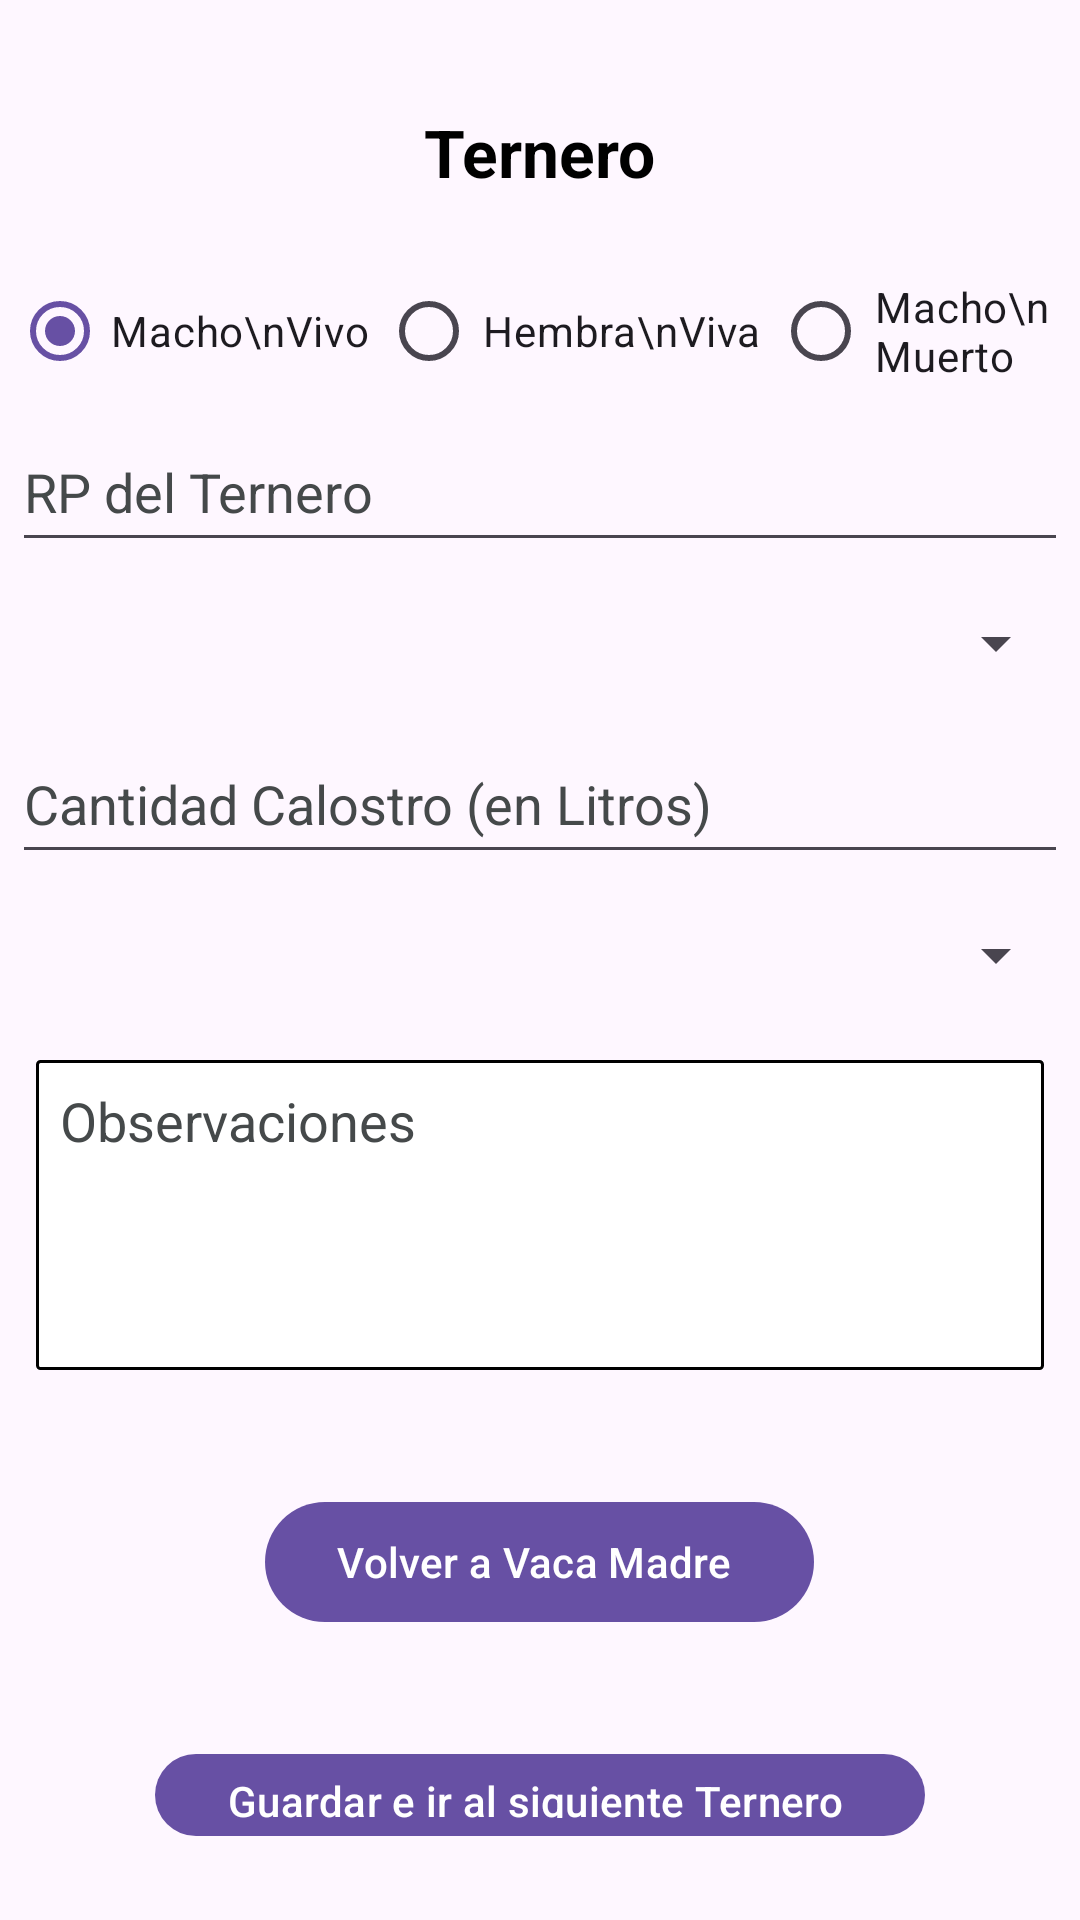

The Android layout XML behind this screen, and the referenced resources:
<!-- AndroidManifest.xml: application theme Theme.Crianza_Inteligente -->
<!-- res/layout/fragment_ternero.xml -->
<?xml version="1.0" encoding="utf-8"?>
<LinearLayout xmlns:android="http://schemas.android.com/apk/res/android"
    android:id="@+id/layout_ternero"
    android:layout_width="match_parent"
    android:layout_height="wrap_content"
    android:layout_margin="5dp"
    android:background="@color/gulf_transparent"
    android:gravity="center_horizontal"
    android:orientation="vertical"
    android:paddingStart="4dp"
    android:paddingTop="36dp"
    android:paddingEnd="4dp"
    android:paddingBottom="8dp">

    

    <TextView
        android:id="@+id/tv_titulo_ternero"
        android:layout_width="wrap_content"
        android:layout_height="wrap_content"
        android:text="Ternero"
        android:textColor="@color/black"
        android:textSize="22sp"
        android:textStyle="bold" />


    <RadioGroup
        android:id="@+id/rg_sexo_ternero"
        android:layout_width="match_parent"
        android:layout_height="50dp"
        android:layout_marginTop="20dp"
        android:gravity="center"
        android:orientation="horizontal">


        <RadioButton
            android:id="@+id/rb_macho_vivo"
            android:layout_width="wrap_content"
            android:layout_height="wrap_content"
            android:checked="true"
            android:paddingStart="1dp"
            android:paddingEnd="4dp"
            android:text="Macho\nVivo" />

        <RadioButton
            android:id="@+id/rb_hembra_viva"
            android:layout_width="wrap_content"
            android:layout_height="wrap_content"
            android:paddingStart="2dp"
            android:paddingEnd="4dp"
            android:text="Hembra\nViva" />

        <RadioButton
            android:id="@+id/rb_macho_muerto"
            android:layout_width="wrap_content"
            android:layout_height="wrap_content"
            android:paddingStart="2dp"
            android:paddingEnd="4dp"
            android:text="Macho\nMuerto" />

        <RadioButton
            android:id="@+id/rb_hembra_muerta"
            android:layout_width="wrap_content"
            android:layout_height="wrap_content"
            android:paddingStart="2dp"
            android:paddingEnd="4dp"
            android:text="Hembra\nMuerta" />
    </RadioGroup>

    <View
        android:layout_width="match_parent"
        android:layout_height="2dp"
        android:background="@color/grey_light" />


    <EditText
        android:id="@+id/et_rp_ternero"
        android:layout_width="match_parent"
        android:layout_height="50dp"
        android:hint="RP del Ternero"
        android:inputType="text"
        android:textColorHint="@color/grey" />

    <View
        android:layout_width="match_parent"
        android:layout_height="2dp"
        android:background="@color/grey_light" />

    <Spinner
        android:id="@+id/spinner_vitalidad"
        android:layout_width="match_parent"
        android:layout_height="50dp"
        android:hint="Vitalidad"
        android:textColorHint="@color/grey" />

    <View
        android:layout_width="match_parent"
        android:layout_height="2dp"
        android:background="@color/grey_light" />

    <EditText
        android:id="@+id/et_cantidad_calostro"
        android:layout_width="match_parent"
        android:layout_height="50dp"
        android:hint="Cantidad Calostro (en Litros)"
        android:inputType="numberDecimal"
        android:textColorHint="@color/grey" />

    <View
        android:layout_width="match_parent"
        android:layout_height="2dp"
        android:background="@color/grey_light" />

    <Spinner
        android:id="@+id/spinner_calidad_calostro"
        android:layout_width="match_parent"
        android:layout_height="50dp"
        android:hint="Calidad del calostro" />

    <View
        android:layout_width="match_parent"
        android:layout_height="2dp"
        android:background="@color/grey_light" />

    <EditText
        android:id="@+id/et_observaciones"
        android:layout_width="match_parent"
        android:layout_height="wrap_content"
        android:layout_margin="8dp"
        android:background="@drawable/style_edit_text_backgroud"
        android:gravity="top|start"
        android:hint="Observaciones"
        android:inputType="textMultiLine"
        android:lines="4"
        android:maxLines="6"
        android:padding="8dp"
        android:textColorHint="@color/grey" />

    <View
        android:layout_width="match_parent"
        android:layout_height="2dp"
        android:background="@color/grey_light" />

    <Button
        android:id="@+id/btn_volver_a_vaca"
        android:layout_width="wrap_content"
        android:layout_height="wrap_content"
        android:layout_marginTop="30dp"
        android:layout_marginBottom="16dp"
        android:text="Volver a Vaca Madre " />

    <Button
        android:id="@+id/btn_ir_siguiente_ternero"
        android:layout_width="wrap_content"
        android:layout_height="wrap_content"
        android:layout_marginTop="20dp"
        android:layout_marginBottom="16dp"
        android:text="Guardar e ir al siguiente Ternero " />

</LinearLayout>
<!-- resources referenced by this layout -->
<resources>
  <color name="black">#FF000000</color>
  <color name="grey">#45494A</color>
  <!-- drawable style_edit_text_backgroud (drawable) -->
  <?xml version="1.0" encoding="utf-8"?>
  <selector xmlns:android="http://schemas.android.com/apk/res/android">
  
      <item android:state_enabled="true" android:state_focused="true">
          <shape android:shape="rectangle">
              <solid android:color="@color/white"/>
              <corners android:radius="1dp" />
              <stroke android:color="@color/Blue_rb" android:width="1dp"/>
          </shape>
      </item>
      <item android:state_enabled="true">
          <shape android:shape="rectangle">
              <solid android:color="@color/white"/>
              <corners android:radius="1dp" />
              <stroke android:color="@color/black" android:width="1dp"/>
          </shape>
      </item>
  </selector>
  <style name="Theme.Crianza_Inteligente" parent="Base.Theme.Crianza_Inteligente" />
  <color name="white">#FFFFFFFF</color>
  
  
      //Personalized
  <color name="Blue_rb">#223971</color>
  <style name="Base.Theme.Crianza_Inteligente" parent="Theme.Material3.DayNight.NoActionBar">
          
          
      </style>
</resources>
